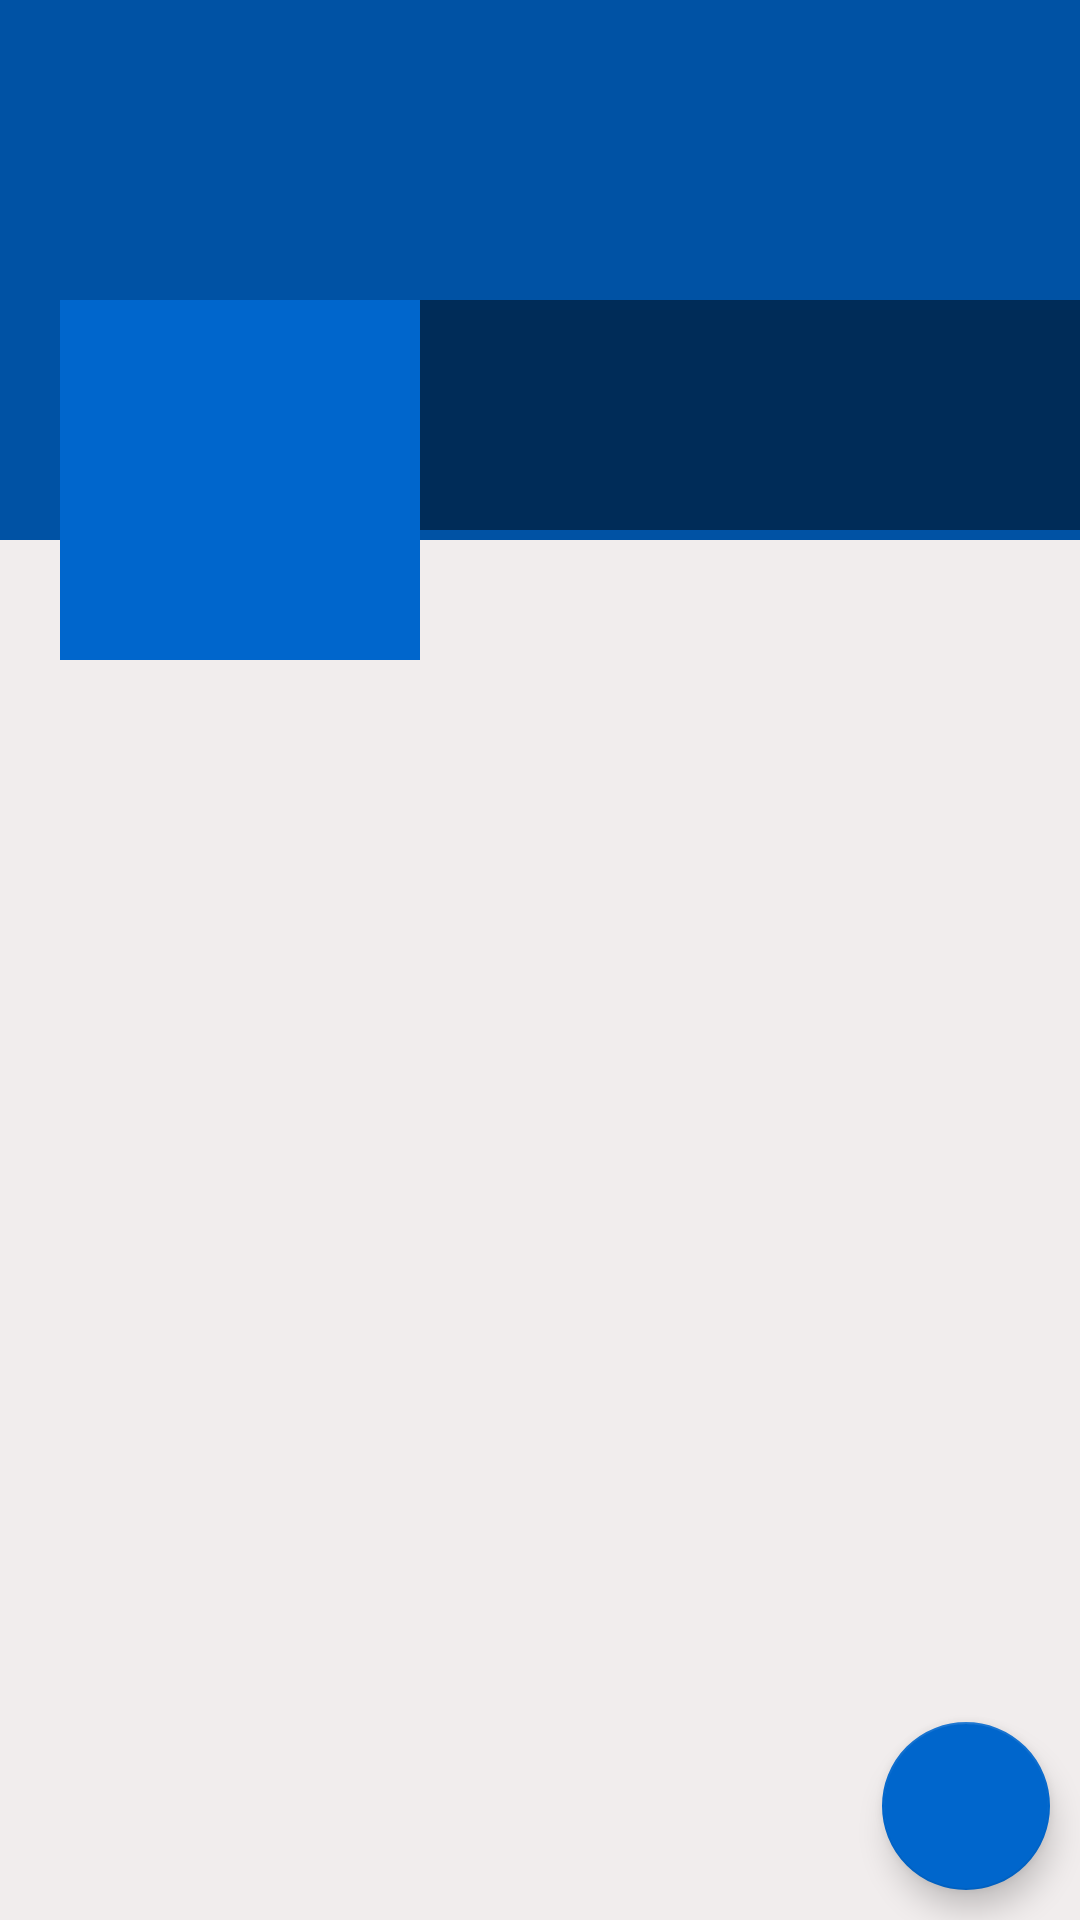

Layout XML and referenced resources for this Android screen:
<!-- AndroidManifest.xml: application theme AppTheme -->
<!-- res/layout/fragment_profile.xml -->
<?xml version="1.0" encoding="utf-8"?>
<RelativeLayout xmlns:android="http://schemas.android.com/apk/res/android"
    xmlns:app="http://schemas.android.com/apk/res-auto"
    xmlns:tools="http://schemas.android.com/tools"
    android:layout_width="match_parent"
    android:layout_height="match_parent"
    android:background="#F1EDED"
    tools:context="com.csis.social.app.fragments.ProfileFragment">

    <ScrollView
        android:layout_width="match_parent"
        android:layout_height="wrap_content">

        <RelativeLayout
            android:layout_width="match_parent"
            android:layout_height="wrap_content">

            
            <ImageView
                android:id="@+id/coverIv"
                android:layout_width="match_parent"
                android:layout_height="180dp"
                android:background="@color/colorPrimaryDark"
                android:scaleType="fitXY">

            </ImageView>

            <LinearLayout
                android:id="@+id/linearLayout"
                android:layout_width="match_parent"
                android:layout_height="120dp"
                android:layout_marginTop="100dp"
                android:orientation="horizontal">

                <ImageView
                    android:id="@+id/avatarIv"
                    android:layout_width="120dp"
                    android:layout_height="120dp"
                    android:layout_marginStart="20dp"
                    android:layout_marginLeft="20dp"
                    android:background="@color/colorPrimary"
                    android:padding="5dp"
                    android:scaleType="centerCrop"
                    app:srcCompat="@drawable/ic_default_img_white" />

                <LinearLayout
                    android:layout_width="match_parent"
                    android:layout_height="wrap_content"
                    android:background="#77000000"
                    android:orientation="vertical">

                    <TextView
                        android:id="@+id/nameTv"
                        android:layout_width="match_parent"
                        android:layout_height="wrap_content"
                        android:layout_marginStart="5dp"
                        android:layout_marginLeft="5dp"
                        android:layout_marginTop="5dp"
                        android:textColor="@color/colorWhite"
                        android:textSize="25sp" />

                    <TextView
                        android:id="@+id/emailTv"
                        android:layout_width="match_parent"
                        android:layout_height="wrap_content"
                        android:layout_marginStart="5dp"
                        android:layout_marginLeft="5dp"
                        android:textColor="@color/colorWhite" />

                    <TextView
                        android:id="@+id/phoneTv"
                        android:layout_width="match_parent"
                        android:layout_height="wrap_content"
                        android:layout_marginStart="5dp"
                        android:layout_marginLeft="5dp"
                        android:textColor="@color/colorWhite" />

                </LinearLayout>

            </LinearLayout>

            
            <androidx.recyclerview.widget.RecyclerView
                android:id="@+id/recyclerview_posts"
                android:layout_width="match_parent"
                android:layout_height="match_parent"
                android:layout_below="@id/linearLayout" />

        </RelativeLayout>
    </ScrollView>

    
    <com.google.android.material.floatingactionbutton.FloatingActionButton
        android:id="@+id/fab"
        android:layout_width="wrap_content"
        android:layout_height="wrap_content"
        android:layout_alignParentEnd="true"
        android:layout_alignParentRight="true"
        android:layout_alignParentBottom="true"
        android:layout_margin="10dp"
        app:srcCompat="@drawable/ic_edit_white" />

</RelativeLayout>
<!-- resources referenced by this layout -->
<resources>
  <color name="colorPrimary">#0066CC</color>
  <color name="colorPrimaryDark">#0052A4</color>
  <color name="colorWhite">#fff</color>
  <style name="AppTheme" parent="Theme.AppCompat.Light.DarkActionBar">
          
          <item name="colorPrimary">@color/colorPrimary</item>
          <item name="colorPrimaryDark">@color/colorPrimaryDark</item>
          <item name="colorAccent">@color/colorAccent</item>
      </style>
  <color name="colorAccent">#0066CC</color>
</resources>
